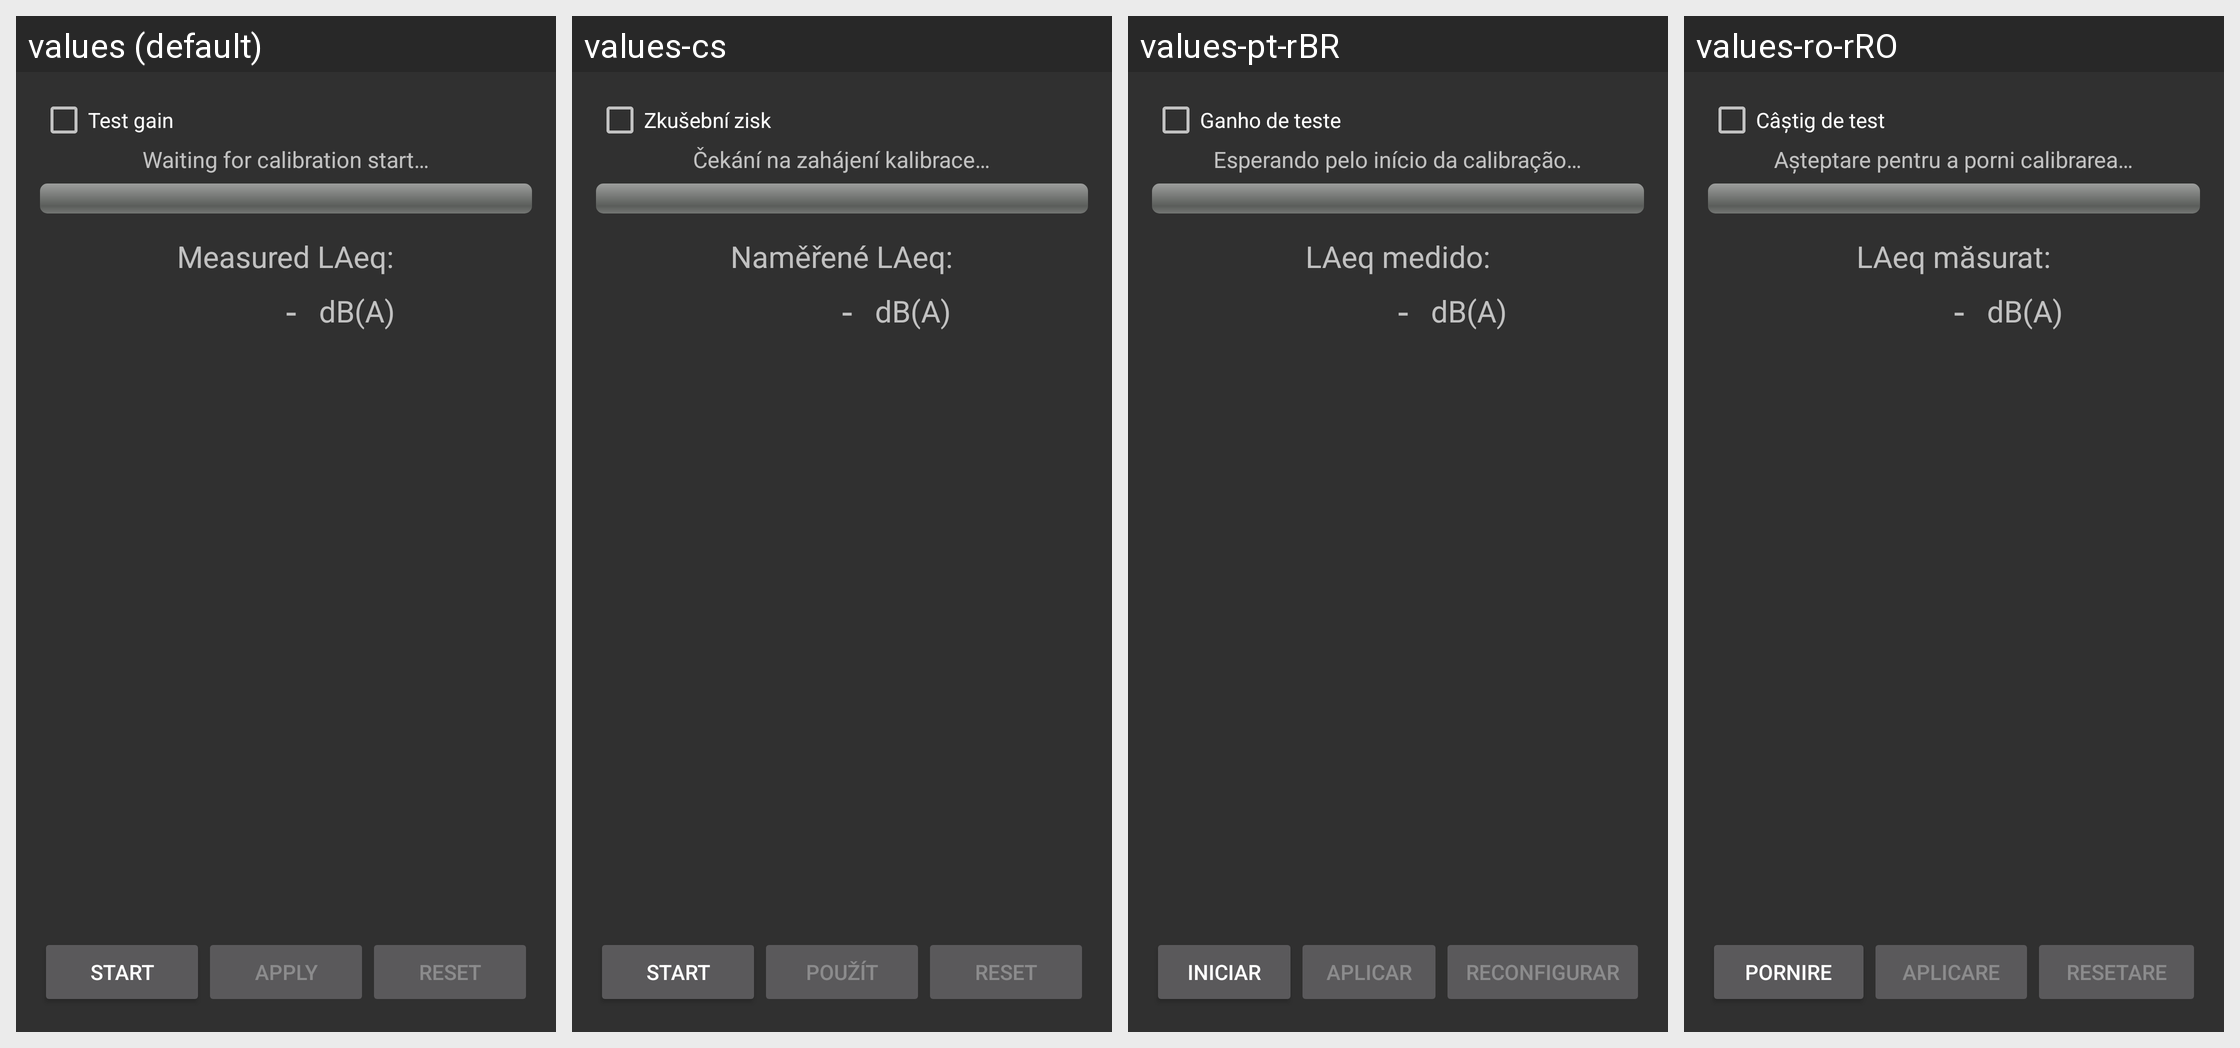

The same Android screen rendered under several of its app's locales, left to right. List the strings drawn on it with the default value and each locale's translation.
Android screen res/layout/activity_calibration_linearity.xml rendered under 4 locales, left to right: values (default), values-cs, values-pt-rBR, values-ro-rRO. Device: Nexus 5 (rendered at 1080×1920; each locale shown at half size, 540×960, under a caption strip naming it); theme Theme.AppCompat.
Other locales in the repository, not shown: values-ar, values-br, values-co, values-de, values-es, values-fr, values-it, values-ja, values-zh.
Strings drawn on this screen, with the default value and each locale's value (text and hints the layout hard-codes, and strings that could not be matched under every locale, appear in the picture but are not listed):

calibration_test_gain_checkbox
  values: Test gain
  values-cs: Zkušební zisk
  values-pt-rBR: Ganho de teste
  values-ro-rRO: Câștig de test

calibration_status_waiting_for_user_start
  values: Waiting for calibration start…
  values-cs: Čekání na zahájení kalibrace…
  values-pt-rBR: Esperando pelo início da calibração…
  values-ro-rRO: Așteptare pentru a porni calibrarea…

calibration_laeq_title
  values: Measured LAeq:
  values-cs: Naměřené LAeq:
  values-pt-rBR: LAeq medido:
  values-ro-rRO: LAeq măsurat:

no_valid_dba_value
  values: -
  values-cs: -
  values-pt-rBR: -
  values-ro-rRO: -

SL_dBA
  values: dB(A)
  values-cs: dB(A)
  values-pt-rBR: dB(A)
  values-ro-rRO: dB(A)

calibration_button_start
  values: Start
  values-cs: Start
  values-pt-rBR: Iniciar
  values-ro-rRO: Pornire

calibration_button_apply
  values: Apply
  values-cs: Použít
  values-pt-rBR: Aplicar
  values-ro-rRO: Aplicare

calibration_button_reset
  values: Reset
  values-cs: Reset
  values-pt-rBR: Reconfigurar
  values-ro-rRO: Resetare
